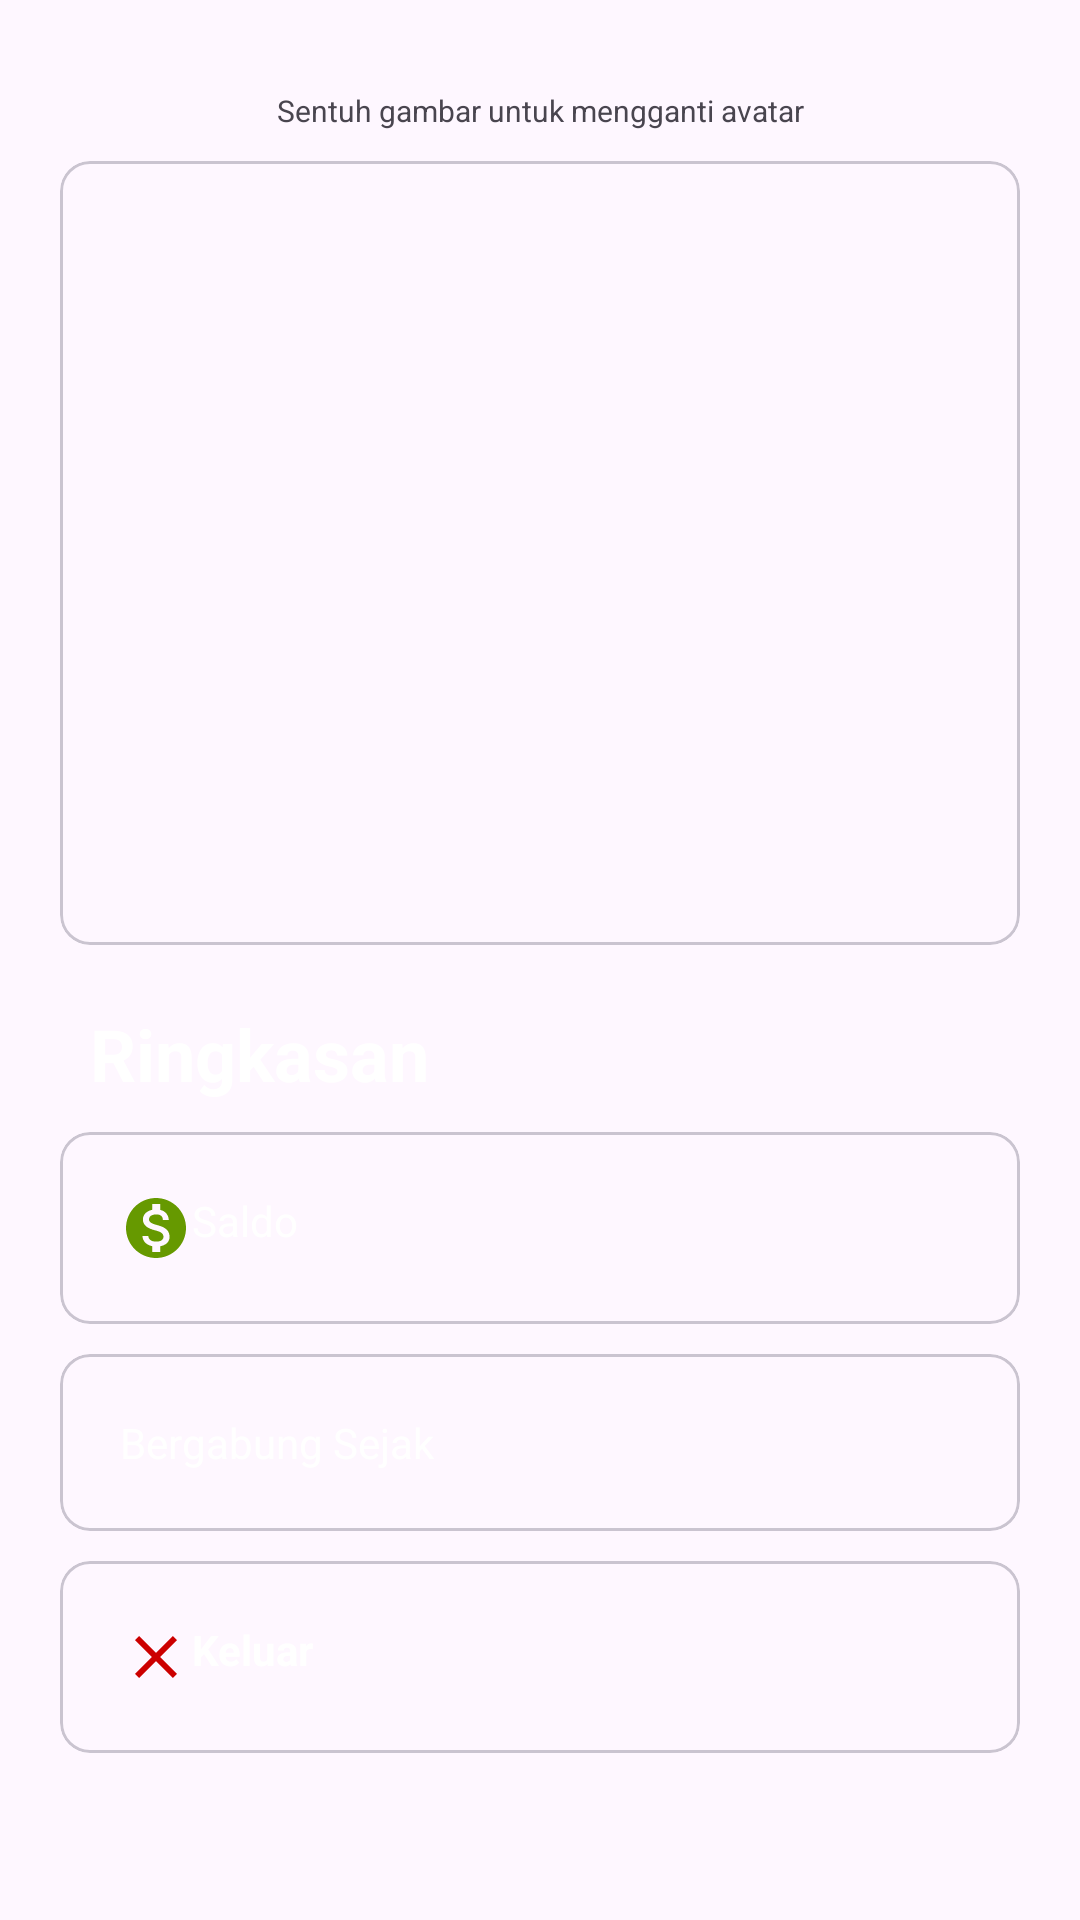

Write the Android layout XML for this screen, with the resource values it uses.
<!-- AndroidManifest.xml: application theme Theme.CashManagerApplication -->
<!-- res/layout/fragment_profile.xml -->
<?xml version="1.0" encoding="utf-8"?>
<FrameLayout xmlns:android="http://schemas.android.com/apk/res/android"
    xmlns:tools="http://schemas.android.com/tools"
    android:layout_width="match_parent"
    android:layout_height="match_parent"
    xmlns:app="http://schemas.android.com/apk/res-auto"
    tools:context=".fragment.ProfileFragment"
    >

    <androidx.constraintlayout.widget.ConstraintLayout
        android:layout_width="match_parent"
        android:layout_height="wrap_content"
        android:padding="10dp">

        <TextView
            android:id="@+id/tv_alertavatar"
            android:layout_width="wrap_content"
            android:layout_height="wrap_content"
            android:layout_marginTop="20dp"
            android:text="Sentuh gambar untuk mengganti avatar"
            android:textSize="10sp"
            app:layout_constraintStart_toStartOf="parent"
            app:layout_constraintTop_toTopOf="parent"
            app:layout_constraintEnd_toEndOf="parent"
            />

        <com.google.android.material.card.MaterialCardView
            android:id="@+id/cv_profile"
            android:layout_width="match_parent"
            android:layout_height="wrap_content"
            app:cardCornerRadius="10dp"
            android:layout_margin="10dp"
            app:layout_constraintTop_toBottomOf="@+id/tv_alertavatar"
            app:layout_constraintStart_toStartOf="parent"
            >

            <androidx.constraintlayout.widget.ConstraintLayout
                android:layout_width="match_parent"
                android:layout_height="wrap_content"
                android:padding="20dp"
                >

                <ImageView
                    android:id="@+id/img_profileavatar"
                    android:layout_width="150dp"
                    android:layout_height="150dp"
                    android:src="@drawable/avatar1"
                    app:layout_constraintStart_toStartOf="parent"
                    app:layout_constraintTop_toTopOf="parent"
                    app:layout_constraintEnd_toEndOf="parent"
                    />

                <TextView
                    android:id="@+id/tv_profilename"
                    android:layout_width="wrap_content"
                    android:layout_height="wrap_content"
                    tools:text="Aqwam Khanif"
                    android:textSize="24sp"
                    android:textColor="@color/white"
                    android:textStyle="bold"
                    app:layout_constraintStart_toStartOf="parent"
                    app:layout_constraintTop_toBottomOf="@+id/img_profileavatar"
                    app:layout_constraintEnd_toEndOf="parent"
                    />

                <TextView
                    android:id="@+id/tv_profileusername"
                    android:layout_width="wrap_content"
                    android:layout_height="wrap_content"
                    android:layout_marginTop="20dp"
                    tools:text="Khanif"
                    android:textColor="@color/white"
                    app:layout_constraintStart_toStartOf="parent"
                    app:layout_constraintTop_toBottomOf="@+id/tv_profilename"
                    app:layout_constraintEnd_toEndOf="parent"
                    />

            </androidx.constraintlayout.widget.ConstraintLayout>

        </com.google.android.material.card.MaterialCardView>

        <TextView
            android:id="@+id/tv_overview"
            android:layout_width="wrap_content"
            android:layout_height="wrap_content"
            android:layout_marginStart="20dp"
            android:layout_marginTop="20dp"
            android:text="Ringkasan"
            android:textSize="24sp"
            android:textColor="@color/white"
            android:textStyle="bold"
            app:layout_constraintStart_toStartOf="parent"
            app:layout_constraintTop_toBottomOf="@+id/cv_profile"
            />

        <com.google.android.material.card.MaterialCardView
            android:id="@+id/cv_balanceprofile"
            android:layout_width="match_parent"
            android:layout_height="wrap_content"
            app:cardCornerRadius="10dp"
            android:layout_margin="10dp"
            app:layout_constraintTop_toBottomOf="@+id/tv_overview"
            app:layout_constraintStart_toStartOf="parent"
            >

            <androidx.constraintlayout.widget.ConstraintLayout
                android:layout_width="match_parent"
                android:layout_height="wrap_content"
                android:padding="20dp"
                >

                <TextView
                    android:id="@+id/tv_balancetitle"
                    android:layout_width="wrap_content"
                    android:layout_height="wrap_content"
                    android:text="Saldo"
                    android:textSize="14sp"
                    android:textColor="@color/white"
                    android:drawableStart="@drawable/ic_balance"
                    app:layout_constraintStart_toStartOf="parent"
                    app:layout_constraintTop_toTopOf="parent"
                    />

                <TextView
                    android:id="@+id/tv_balanceprofile"
                    android:layout_width="wrap_content"
                    android:layout_height="wrap_content"
                    tools:text="100.520"
                    android:textColor="@color/white"
                    android:textStyle="bold"
                    app:layout_constraintTop_toTopOf="parent"
                    app:layout_constraintEnd_toEndOf="parent"
                    />

            </androidx.constraintlayout.widget.ConstraintLayout>

        </com.google.android.material.card.MaterialCardView>

        <com.google.android.material.card.MaterialCardView
            android:id="@+id/cv_dateprofile"
            android:layout_width="match_parent"
            android:layout_height="wrap_content"
            app:cardCornerRadius="10dp"
            android:layout_margin="10dp"
            app:layout_constraintTop_toBottomOf="@+id/cv_balanceprofile"
            app:layout_constraintStart_toStartOf="parent"
            >

            <androidx.constraintlayout.widget.ConstraintLayout
                android:layout_width="match_parent"
                android:layout_height="wrap_content"
                android:padding="20dp"
                >

                <TextView
                    android:id="@+id/tv_datetitle"
                    android:layout_width="wrap_content"
                    android:layout_height="wrap_content"
                    android:text="Bergabung Sejak"
                    android:drawableStart="@drawable/ic_user"
                    android:textSize="14sp"
                    android:textColor="@color/white"
                    app:layout_constraintStart_toStartOf="parent"
                    app:layout_constraintTop_toTopOf="parent"
                    />

                <TextView
                    android:id="@+id/tv_date"
                    android:layout_width="wrap_content"
                    android:layout_height="wrap_content"
                    tools:text="Mei 2020"
                    android:textColor="@color/white"
                    android:textStyle="bold"
                    app:layout_constraintTop_toTopOf="parent"
                    app:layout_constraintEnd_toEndOf="parent"
                    />

            </androidx.constraintlayout.widget.ConstraintLayout>

        </com.google.android.material.card.MaterialCardView>

        <com.google.android.material.card.MaterialCardView
            android:id="@+id/cv_logout"
            android:layout_width="match_parent"
            android:layout_height="wrap_content"
            app:cardCornerRadius="10dp"
            android:layout_margin="10dp"
            app:layout_constraintTop_toBottomOf="@+id/cv_dateprofile"
            app:layout_constraintStart_toStartOf="parent"
            >

            <androidx.constraintlayout.widget.ConstraintLayout
                android:layout_width="match_parent"
                android:layout_height="wrap_content"
                android:padding="20dp"
                >

                <TextView
                    android:id="@+id/tv_logout"
                    android:layout_width="wrap_content"
                    android:layout_height="wrap_content"
                    android:text="Keluar"
                    android:textColor="@color/white"
                    android:textStyle="bold"
                    android:drawableStart="@drawable/ic_logout"
                    app:layout_constraintStart_toStartOf="parent"
                    app:layout_constraintTop_toTopOf="parent"
                    />

            </androidx.constraintlayout.widget.ConstraintLayout>

        </com.google.android.material.card.MaterialCardView>

    </androidx.constraintlayout.widget.ConstraintLayout>

</FrameLayout>
<!-- resources referenced by this layout -->
<resources>
  <!-- drawable ic_balance (drawable) -->
  <vector xmlns:android="http://schemas.android.com/apk/res/android" android:height="24dp" android:tint="@android:color/holo_green_dark" android:viewportHeight="24" android:viewportWidth="24" android:width="24dp">
        
      <path android:fillColor="@android:color/white" android:pathData="M12,2C6.48,2 2,6.48 2,12s4.48,10 10,10 10,-4.48 10,-10S17.52,2 12,2zM13.41,18.09L13.41,20h-2.67v-1.93c-1.71,-0.36 -3.16,-1.46 -3.27,-3.4h1.96c0.1,1.05 0.82,1.87 2.65,1.87 1.96,0 2.4,-0.98 2.4,-1.59 0,-0.83 -0.44,-1.61 -2.67,-2.14 -2.48,-0.6 -4.18,-1.62 -4.18,-3.67 0,-1.72 1.39,-2.84 3.11,-3.21L10.74,4h2.67v1.95c1.86,0.45 2.79,1.86 2.85,3.39L14.3,9.34c-0.05,-1.11 -0.64,-1.87 -2.22,-1.87 -1.5,0 -2.4,0.68 -2.4,1.64 0,0.84 0.65,1.39 2.67,1.91s4.18,1.39 4.18,3.91c-0.01,1.83 -1.38,2.83 -3.12,3.16z"/>
      
  </vector>
  <!-- drawable ic_logout (drawable) -->
  <vector xmlns:android="http://schemas.android.com/apk/res/android" android:height="24dp" android:tint="@android:color/holo_red_dark" android:viewportHeight="24" android:viewportWidth="24" android:width="24dp">
        
      <path android:fillColor="@android:color/white" android:pathData="M19,6.41L17.59,5 12,10.59 6.41,5 5,6.41 10.59,12 5,17.59 6.41,19 12,13.41 17.59,19 19,17.59 13.41,12z"/>
      
  </vector>
  <style name="Theme.CashManagerApplication" parent="Base.Theme.CashManagerApplication" />
  <style name="Base.Theme.CashManagerApplication" parent="Theme.Material3.DayNight.NoActionBar">
          
          
      </style>
  <!-- not gathered from this repository: default colours our renderer supplied (Android Studio template values) -->
  <color name="white">#FFFFFFFF</color>
</resources>
